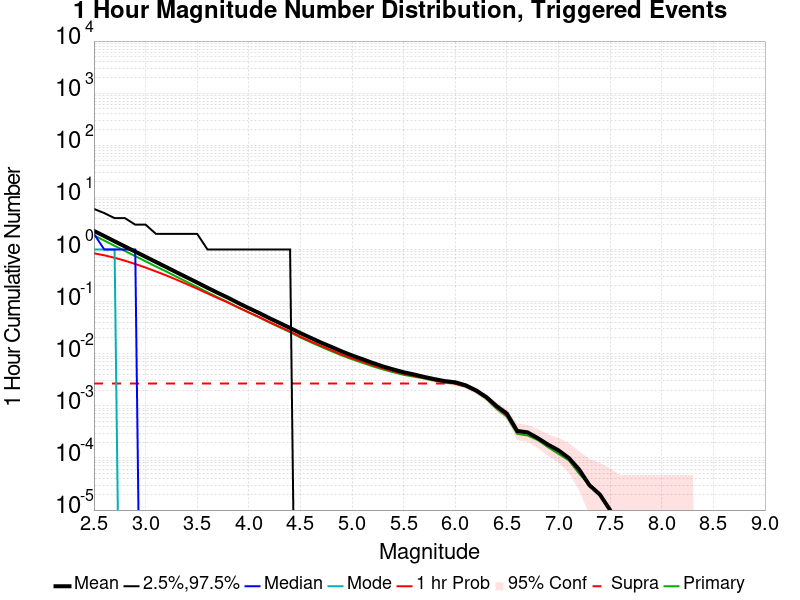

Values plotted in this chart, from the file beside it:
Mag, Mean, 2.5 %ile, 97.5 %ile, Median, Mode, 1 hr Probability, 1 hr Supra-Seis Prob, Primary Aftershocks Mean
2.5, 2.279, 0.0, 6.0, 2.0, 1.0, 0.8462, 0.00269, 1.867
2.6, 1.812, 0.0, 5.0, 1.0, 1.0, 0.7739, 0.00269, 1.485
2.7, 1.439, 0.0, 4.0, 1.0, 1.0, 0.6938, 0.00269, 1.179
2.8, 1.144, 0.0, 4.0, 1.0, 0.0, 0.6101, 0.00269, 0.9377
2.9, 0.9119, 0.0, 3.0, 1.0, 0.0, 0.5275, 0.00269, 0.7475
3.0, 0.7254, 0.0, 3.0, 0.0, 0.0, 0.4501, 0.00269, 0.5944
3.1, 0.577, 0.0, 2.0, 0.0, 0.0, 0.38, 0.00269, 0.4735
3.2, 0.4602, 0.0, 2.0, 0.0, 0.0, 0.3185, 0.00269, 0.3786
3.3, 0.3655, 0.0, 2.0, 0.0, 0.0, 0.2635, 0.00269, 0.3006
3.4, 0.2915, 0.0, 2.0, 0.0, 0.0, 0.2167, 0.00269, 0.2396
3.5, 0.2325, 0.0, 2.0, 0.0, 0.0, 0.177, 0.00269, 0.1906
3.6, 0.1841, 0.0, 1.0, 0.0, 0.0, 0.1435, 0.00269, 0.151
3.7, 0.1472, 0.0, 1.0, 0.0, 0.0, 0.1167, 0.00269, 0.1206
3.8, 0.1184, 0.0, 1.0, 0.0, 0.0, 0.09555, 0.00269, 0.09744
3.9, 0.0937, 0.0, 1.0, 0.0, 0.0, 0.07665, 0.00269, 0.07716
4.0, 0.07498, 0.0, 1.0, 0.0, 0.0, 0.06216, 0.00269, 0.06185
4.1, 0.06061, 0.0, 1.0, 0.0, 0.0, 0.05067, 0.00269, 0.04997
4.2, 0.04808, 0.0, 1.0, 0.0, 0.0, 0.04048, 0.00269, 0.03966
4.3, 0.03879, 0.0, 1.0, 0.0, 0.0, 0.03288, 0.00269, 0.03215
4.4, 0.0312, 0.0, 1.0, 0.0, 0.0, 0.02665, 0.00269, 0.02588
4.5, 0.0249, 0.0, 0.0, 0.0, 0.0, 0.02123, 0.00269, 0.02046
4.6, 0.02018, 0.0, 0.0, 0.0, 0.0, 0.01724, 0.00269, 0.01661
4.7, 0.01638, 0.0, 0.0, 0.0, 0.0, 0.01419, 0.00269, 0.0136
4.8, 0.01352, 0.0, 0.0, 0.0, 0.0, 0.01167, 0.00269, 0.01118
4.9, 0.01111, 0.0, 0.0, 0.0, 0.0, 0.00965, 0.00269, 0.00927
5.0, 0.00926, 0.0, 0.0, 0.0, 0.0, 0.00817, 0.00269, 0.00783
5.1, 0.00788, 0.0, 0.0, 0.0, 0.0, 0.00705, 0.00269, 0.00671
5.2, 0.00667, 0.0, 0.0, 0.0, 0.0, 0.006, 0.00269, 0.00573
5.3, 0.0057, 0.0, 0.0, 0.0, 0.0, 0.00522, 0.00269, 0.005
5.4, 0.00499, 0.0, 0.0, 0.0, 0.0, 0.00463, 0.00269, 0.00442
5.5, 0.00441, 0.0, 0.0, 0.0, 0.0, 0.00412, 0.00269, 0.00394
5.6, 0.004, 0.0, 0.0, 0.0, 0.0, 0.00376, 0.00269, 0.00364
5.7, 0.00358, 0.0, 0.0, 0.0, 0.0, 0.00344, 0.00269, 0.00335
5.8, 0.00325, 0.0, 0.0, 0.0, 0.0, 0.00312, 0.00269, 0.00304
5.9, 0.00298, 0.0, 0.0, 0.0, 0.0, 0.00288, 0.00269, 0.00279
6.0, 0.00283, 0.0, 0.0, 0.0, 0.0, 0.00274, 0.00265, 0.00266
6.1, 0.00248, 0.0, 0.0, 0.0, 0.0, 0.0024, 0.00236, 0.00233
6.2, 0.00199, 0.0, 0.0, 0.0, 0.0, 0.00191, 0.0019, 0.00187
6.3, 0.00148, 0.0, 0.0, 0.0, 0.0, 0.00143, 0.00142, 0.00137
6.4, 9.9E-4, 0.0, 0.0, 0.0, 0.0, 9.5E-4, 9.4E-4, 8.8E-4
6.5, 7.1E-4, 0.0, 0.0, 0.0, 0.0, 6.7E-4, 6.6E-4, 6.2E-4
6.6, 3.3E-4, 0.0, 0.0, 0.0, 0.0, 3.2E-4, 3.2E-4, 2.9E-4
6.7, 3.1E-4, 0.0, 0.0, 0.0, 0.0, 3.0E-4, 3.0E-4, 2.7E-4
6.8, 2.4E-4, 0.0, 0.0, 0.0, 0.0, 2.4E-4, 2.4E-4, 2.2E-4
6.9, 1.8E-4, 0.0, 0.0, 0.0, 0.0, 1.8E-4, 1.8E-4, 1.6E-4
7.0, 1.4E-4, 0.0, 0.0, 0.0, 0.0, 1.4E-4, 1.4E-4, 1.2E-4
7.1, 1.0E-4, 0.0, 0.0, 0.0, 0.0, 1.0E-4, 1.0E-4, 9.0E-5
7.2, 6.0E-5, 0.0, 0.0, 0.0, 0.0, 6.0E-5, 6.0E-5, 5.0E-5
7.3, 3.0E-5, 0.0, 0.0, 0.0, 0.0, 3.0E-5, 3.0E-5, 3.0E-5
7.4, 2.0E-5, 0.0, 0.0, 0.0, 0.0, 2.0E-5, 2.0E-5, 2.0E-5
7.5, 1.0E-5, 0.0, 0.0, 0.0, 0.0, 1.0E-5, 1.0E-5, 1.0E-5
7.6, 0.0, 0.0, 0.0, 0.0, 0.0, 0.0, 0.0, 0.0
7.7, 0.0, 0.0, 0.0, 0.0, 0.0, 0.0, 0.0, 0.0
7.8, 0.0, 0.0, 0.0, 0.0, 0.0, 0.0, 0.0, 0.0
7.9, 0.0, 0.0, 0.0, 0.0, 0.0, 0.0, 0.0, 0.0
8.0, 0.0, 0.0, 0.0, 0.0, 0.0, 0.0, 0.0, 0.0
8.1, 0.0, 0.0, 0.0, 0.0, 0.0, 0.0, 0.0, 0.0
8.2, 0.0, 0.0, 0.0, 0.0, 0.0, 0.0, 0.0, 0.0
8.3, 0.0, 0.0, 0.0, 0.0, 0.0, 0.0, 0.0, 0.0
8.4, 0.0, 0.0, 0.0, 0.0, 0.0, 0.0, 0.0, 0.0
... 6 more rows
